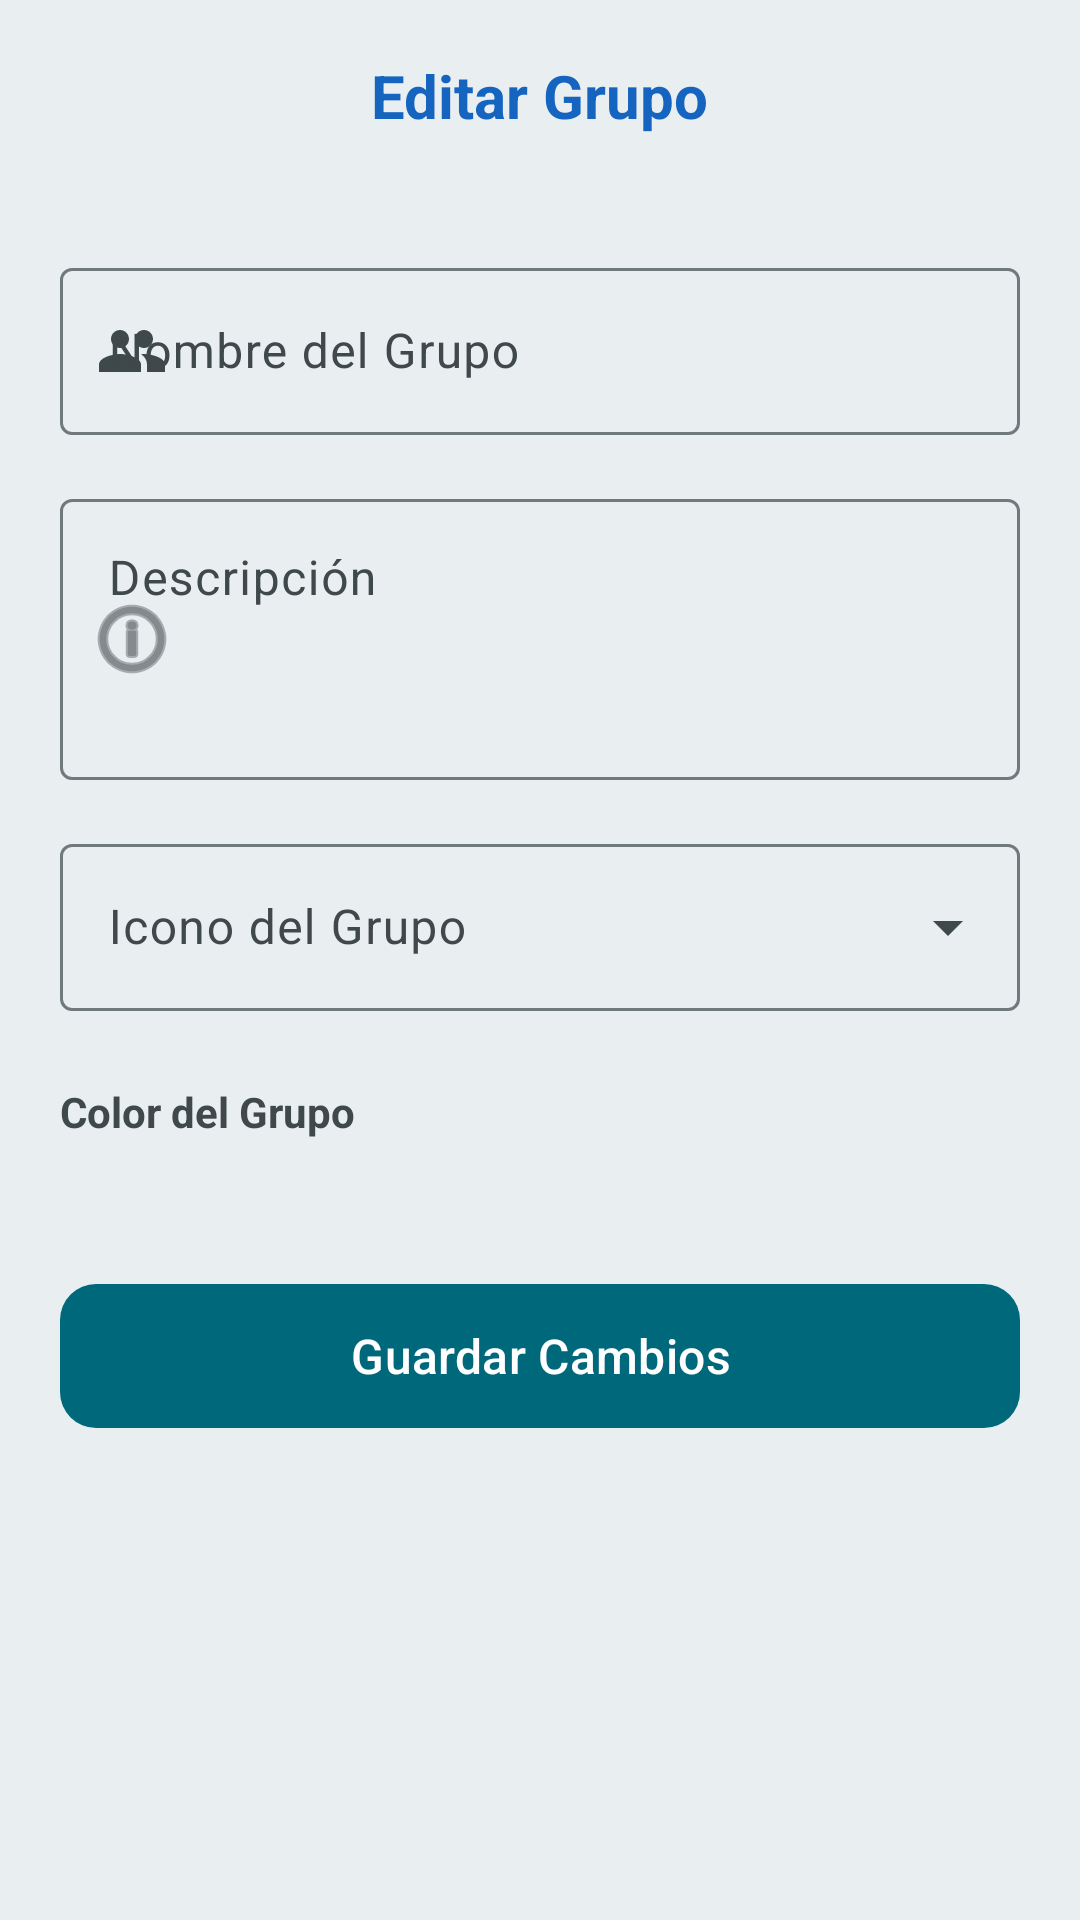

Produce the Android XML layout that renders to this screen, including the resource entries it uses.
<!-- AndroidManifest.xml: application theme Theme.ConnectVibe -->
<!-- res/layout/fragment_edit_group.xml -->
<?xml version="1.0" encoding="utf-8"?>
<androidx.coordinatorlayout.widget.CoordinatorLayout xmlns:android="http://schemas.android.com/apk/res/android"
    xmlns:app="http://schemas.android.com/apk/res-auto"
    xmlns:tools="http://schemas.android.com/tools"
    android:layout_width="match_parent"
    android:layout_height="match_parent"
    android:background="@color/md_theme_surface">

    <com.google.android.material.appbar.AppBarLayout
        android:layout_width="match_parent"
        android:layout_height="wrap_content"
        android:background="@android:color/transparent"
        app:elevation="0dp">

        <RelativeLayout
            android:layout_width="match_parent"
            android:layout_height="?attr/actionBarSize"
            android:paddingHorizontal="16dp">

            <ImageButton
                android:id="@+id/btnBack"
                android:layout_width="48dp"
                android:layout_height="48dp"
                android:layout_centerVertical="true"
                android:background="?attr/selectableItemBackgroundBorderless"
                android:src="@drawable/ic_back"
                app:tint="#1565C0" />

            <TextView
                android:layout_width="wrap_content"
                android:layout_height="wrap_content"
                android:layout_centerInParent="true"
                android:text="Editar Grupo"
                android:textColor="#1565C0"
                android:textSize="20sp"
                android:textStyle="bold" />
        </RelativeLayout>
    </com.google.android.material.appbar.AppBarLayout>

    <androidx.core.widget.NestedScrollView
        android:layout_width="match_parent"
        android:layout_height="match_parent"
        app:layout_behavior="@string/appbar_scrolling_view_behavior">

        <LinearLayout
            android:layout_width="match_parent"
            android:layout_height="wrap_content"
            android:orientation="vertical"
            android:padding="20dp">

            <com.google.android.material.textfield.TextInputLayout
                style="@style/Widget.Material3.TextInputLayout.OutlinedBox"
                android:layout_width="match_parent"
                android:layout_height="wrap_content"
                android:layout_marginBottom="16dp"
                android:hint="Nombre del Grupo"
                app:startIconDrawable="@drawable/ic_groups">

                <com.google.android.material.textfield.TextInputEditText
                    android:id="@+id/etGroupName"
                    android:layout_width="match_parent"
                    android:layout_height="wrap_content" />
            </com.google.android.material.textfield.TextInputLayout>

            <com.google.android.material.textfield.TextInputLayout
                style="@style/Widget.Material3.TextInputLayout.OutlinedBox"
                android:layout_width="match_parent"
                android:layout_height="wrap_content"
                android:layout_marginBottom="16dp"
                android:hint="Descripción"
                app:startIconDrawable="@android:drawable/ic_menu_info_details">

                <com.google.android.material.textfield.TextInputEditText
                    android:id="@+id/etGroupDescription"
                    android:layout_width="match_parent"
                    android:layout_height="wrap_content"
                    android:gravity="top"
                    android:minLines="3" />
            </com.google.android.material.textfield.TextInputLayout>

            <com.google.android.material.textfield.TextInputLayout
                style="@style/Widget.Material3.TextInputLayout.OutlinedBox.ExposedDropdownMenu"
                android:layout_width="match_parent"
                android:layout_height="wrap_content"
                android:layout_marginBottom="24dp"
                android:hint="Icono del Grupo">

                <AutoCompleteTextView
                    android:id="@+id/acGroupIcon"
                    android:layout_width="match_parent"
                    android:layout_height="wrap_content"
                    android:inputType="none" />
            </com.google.android.material.textfield.TextInputLayout>

            <TextView
                android:layout_width="wrap_content"
                android:layout_height="wrap_content"
                android:layout_marginBottom="12dp"
                android:text="Color del Grupo"
                android:textColor="@color/md_theme_onSurfaceVariant"
                android:textSize="14sp"
                android:textStyle="bold" />

            <HorizontalScrollView
                android:layout_width="match_parent"
                android:layout_height="wrap_content"
                android:layout_marginBottom="32dp"
                android:scrollbars="none">

                <LinearLayout
                    android:id="@+id/llGroupColorContainer"
                    android:layout_width="wrap_content"
                    android:layout_height="wrap_content"
                    android:orientation="horizontal" />
            </HorizontalScrollView>

            <com.google.android.material.button.MaterialButton
                android:id="@+id/btnUpdateGroup"
                android:layout_width="match_parent"
                android:layout_height="56dp"
                android:text="Guardar Cambios"
                android:textSize="16sp"
                app:cornerRadius="12dp" />

            <ProgressBar
                android:id="@+id/progressBar"
                android:layout_width="wrap_content"
                android:layout_height="wrap_content"
                android:layout_gravity="center"
                android:layout_marginTop="16dp"
                android:visibility="gone" />

        </LinearLayout>
    </androidx.core.widget.NestedScrollView>

</androidx.coordinatorlayout.widget.CoordinatorLayout>
<!-- resources referenced by this layout -->
<resources>
  <color name="md_theme_onSurfaceVariant">#3F484B</color>
  <color name="md_theme_surface">#E9EFF1</color>
  <!-- drawable ic_groups (drawable) -->
  <vector xmlns:android="http://schemas.android.com/apk/res/android"
      android:width="24dp"
      android:height="24dp"
      android:viewportWidth="24"
      android:viewportHeight="24">
      <path
          android:fillColor="@android:color/white"
          android:pathData="M16,11c1.66,0 2.99,-1.34 2.99,-3S17.66,5 16,5s-3,1.34 -3,3 1.34,3 3,3zM8,11c1.66,0 2.99,-1.34 2.99,-3S9.66,5 8,5 5,6.34 5,8s1.34,3 3,3zM8,13c-2.33,0 -7,1.17 -7,3.5L1,19h14v-2.5c0,-2.33 -4.67,-3.5 -7,-3.5zM16,13c-0.29,0 -0.62,0.02 -0.97,0.05 1.16,0.84 1.97,1.97 1.97,3.45L17,19h6v-2.5c0,-2.33 -4.67,-3.5 -7,-3.5z"/>
  </vector>
  <color name="md_theme_primary">#00687B</color>
  <color name="md_theme_onPrimary">#FFFFFF</color>
  <color name="md_theme_primaryContainer">#E3F2FD</color>
  <color name="md_theme_onPrimaryContainer">#1565C0</color>
  <color name="md_theme_secondary">#4B6269</color>
  <color name="md_theme_onSecondary">#FFFFFF</color>
  <color name="md_theme_secondaryContainer">#CEE7EF</color>
  <color name="md_theme_onSecondaryContainer">#344A51</color>
  <color name="md_theme_tertiary">#575C7E</color>
  <color name="md_theme_onTertiary">#FFFFFF</color>
  <color name="md_theme_tertiaryContainer">#DEE1FF</color>
  <color name="md_theme_onTertiaryContainer">#3F4565</color>
  <color name="md_theme_error">#BA1A1A</color>
  <color name="md_theme_onError">#FFFFFF</color>
  <color name="md_theme_errorContainer">#FFDAD6</color>
  <color name="md_theme_onErrorContainer">#93000A</color>
  <color name="md_theme_background">#F0F4F8</color>
  <color name="md_theme_onBackground">#171C1E</color>
  <color name="md_theme_onSurface">#171C1E</color>
  <color name="md_theme_surfaceVariant">#DBE4E7</color>
  <color name="md_theme_outline">#70797C</color>
  <color name="md_theme_outlineVariant">#BFC8CB</color>
  <color name="md_theme_inverseSurface">#2C3133</color>
  <color name="md_theme_inverseOnSurface">#ECF2F4</color>
  <color name="md_theme_inversePrimary">#85D2E7</color>
  <color name="md_theme_primaryFixed">#ADECFF</color>
  <color name="md_theme_onPrimaryFixed">#001F26</color>
  <color name="md_theme_primaryFixedDim">#85D2E7</color>
  <color name="md_theme_onPrimaryFixedVariant">#004E5D</color>
  <color name="md_theme_secondaryFixed">#CEE7EF</color>
  <color name="md_theme_onSecondaryFixed">#061F25</color>
  <color name="md_theme_secondaryFixedDim">#B2CBD3</color>
  <color name="md_theme_onSecondaryFixedVariant">#344A51</color>
  <color name="md_theme_tertiaryFixed">#DEE1FF</color>
  <color name="md_theme_onTertiaryFixed">#131937</color>
  <color name="md_theme_tertiaryFixedDim">#BFC4EB</color>
  <color name="md_theme_onTertiaryFixedVariant">#3F4565</color>
  <color name="md_theme_surfaceDim">#D5DBDD</color>
  <color name="md_theme_surfaceBright">#F5FAFC</color>
  <color name="md_theme_surfaceContainerLowest">#FFFFFF</color>
  <color name="md_theme_surfaceContainerLow">#EFF4F7</color>
  <color name="md_theme_surfaceContainer">#E9EFF1</color>
  <color name="md_theme_surfaceContainerHigh">#E4E9EB</color>
  <color name="md_theme_surfaceContainerHighest">#DEE3E5</color>
</resources>
